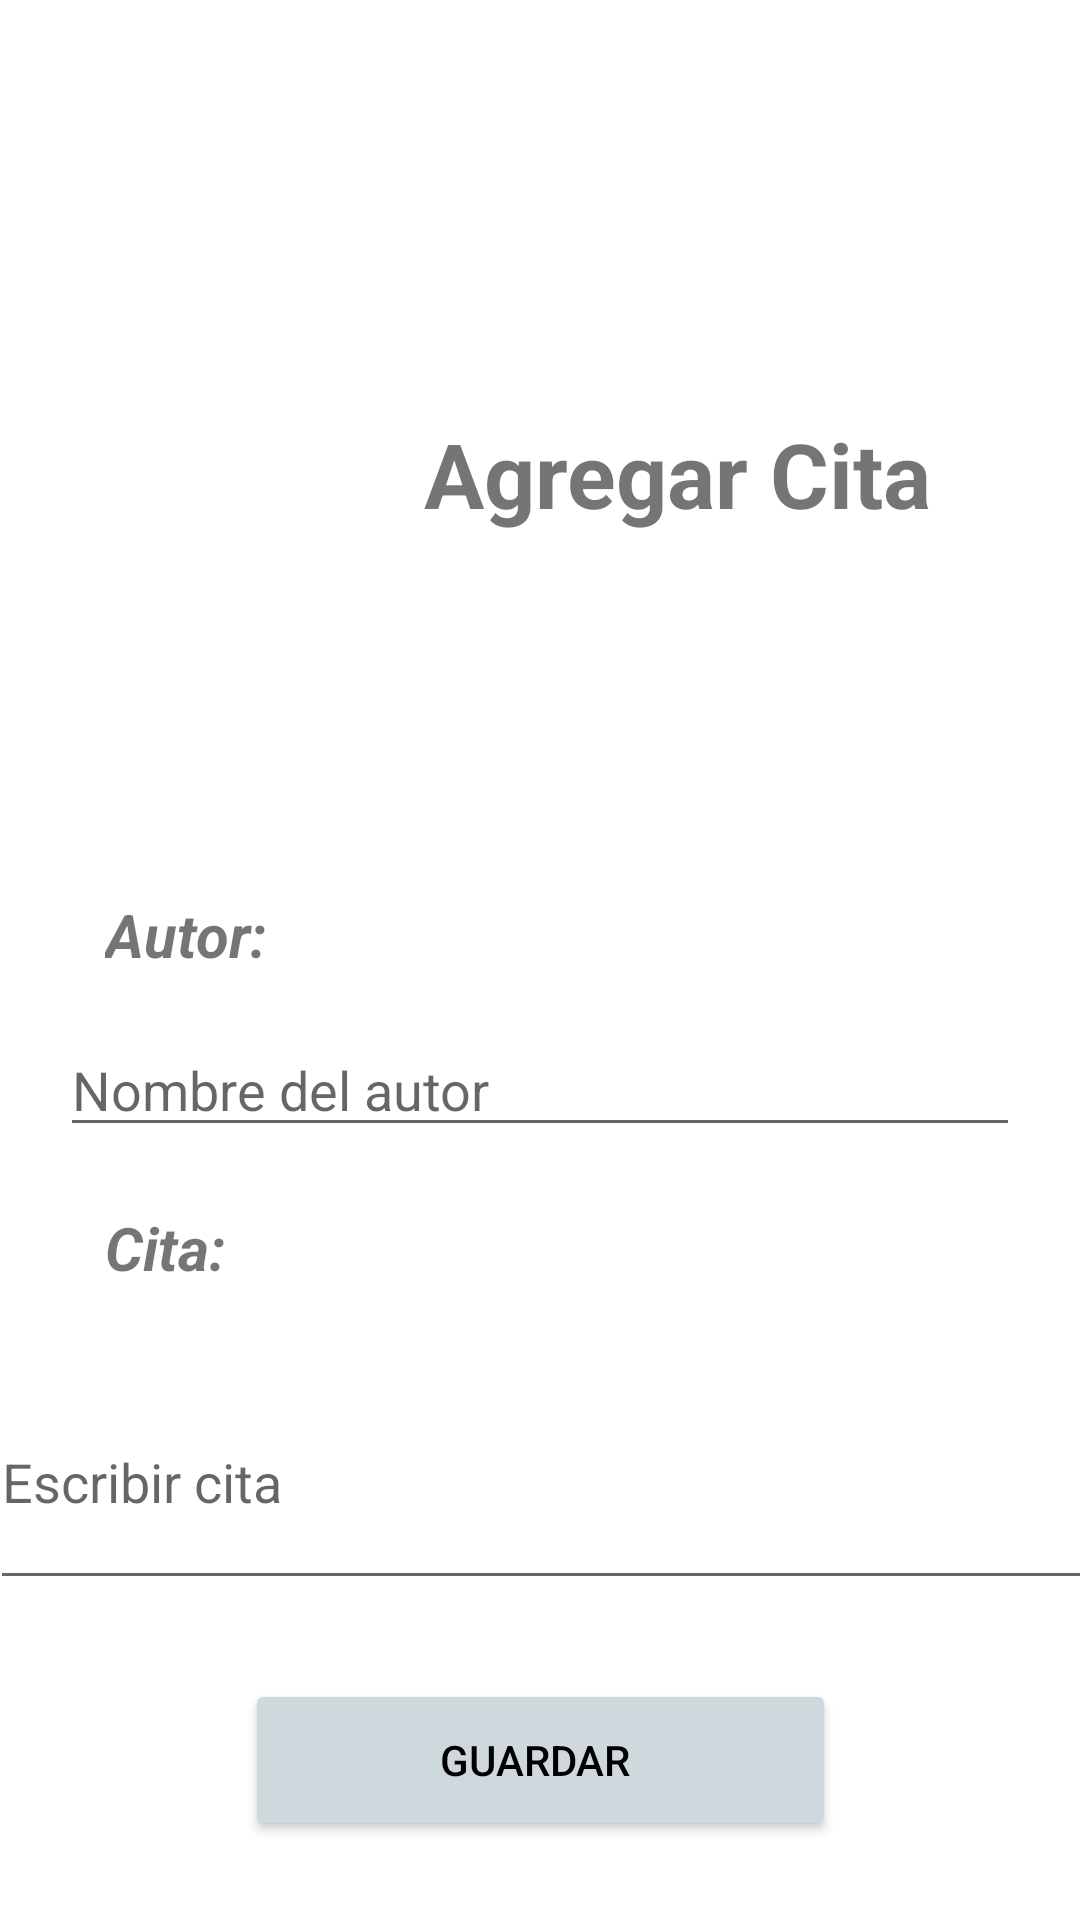

This screen was rendered from an Android layout file. Write that file and the resources it references.
<!-- AndroidManifest.xml: application theme Theme.Quotescelebrities -->
<!-- res/layout/activity_add_quote.xml -->
<?xml version="1.0" encoding="utf-8"?>
<androidx.constraintlayout.widget.ConstraintLayout xmlns:android="http://schemas.android.com/apk/res/android"
    xmlns:app="http://schemas.android.com/apk/res-auto"
    xmlns:tools="http://schemas.android.com/tools"
    android:layout_width="match_parent"
    android:layout_height="match_parent"
    tools:context=".presentation.view.AddQuoteActivity">

    <ImageView
        android:id="@+id/imgAddQuote"
        android:layout_width="115dp"
        android:layout_height="174dp"
        android:layout_marginTop="48dp"
        app:layout_constraintEnd_toEndOf="parent"
        app:layout_constraintHorizontal_bias="0.104"
        app:layout_constraintStart_toStartOf="parent"
        app:layout_constraintTop_toTopOf="parent"
        app:srcCompat="@drawable/add_quote" />

    <TextView
        android:id="@+id/txtAddQuote"
        android:layout_width="wrap_content"
        android:layout_height="wrap_content"
        android:layout_marginTop="128dp"
        android:text="Agregar Cita"
        android:textSize="30dp"
        android:textStyle="bold"
        app:layout_constraintBottom_toTopOf="@+id/textView"
        app:layout_constraintEnd_toEndOf="parent"
        app:layout_constraintHorizontal_bias="0.741"
        app:layout_constraintStart_toStartOf="parent"
        app:layout_constraintTop_toTopOf="parent"
        app:layout_constraintVertical_bias="0.074" />

    <EditText
        android:id="@+id/edtAddAuthor"
        android:layout_width="match_parent"
        android:layout_height="wrap_content"
        android:layout_marginStart="20dp"
        android:layout_marginTop="16dp"
        android:layout_marginEnd="20dp"
        android:drawablePadding="10dp"
        android:ems="10"
        android:hint="@string/author"
        android:inputType="textPersonName"
        app:layout_constraintEnd_toEndOf="parent"
        app:layout_constraintHorizontal_bias="0.0"
        app:layout_constraintStart_toStartOf="parent"
        app:layout_constraintTop_toBottomOf="@+id/textView" />

    <Button
        android:id="@+id/buttonAddQuote"
        android:layout_width="197dp"
        android:layout_height="54dp"
        android:backgroundTint="#CFD8DC"
        android:text="Guardar "
        android:textColor="@color/black"
        app:cornerRadius="10dp"
        app:layout_constraintBottom_toBottomOf="parent"
        app:layout_constraintEnd_toEndOf="parent"
        app:layout_constraintStart_toStartOf="parent"
        app:layout_constraintTop_toBottomOf="@+id/edtAddQuote" />

    <EditText
        android:id="@+id/edtAddQuote"
        android:layout_width="368dp"
        android:layout_height="82dp"
        android:layout_marginTop="49dp"
        android:drawablePadding="10dp"
        android:hint="Escribir cita"
        android:inputType="textMultiLine"
        app:layout_constraintEnd_toEndOf="parent"
        app:layout_constraintHorizontal_bias="0.465"
        app:layout_constraintStart_toStartOf="parent"
        app:layout_constraintTop_toTopOf="@+id/textView2" />

    <TextView
        android:id="@+id/textView"
        android:layout_width="wrap_content"
        android:layout_height="wrap_content"
        android:layout_marginTop="76dp"
        android:text="Autor:"
        android:textSize="20sp"
        android:textStyle="bold|italic"
        app:layout_constraintEnd_toEndOf="parent"
        app:layout_constraintHorizontal_bias="0.114"
        app:layout_constraintStart_toStartOf="parent"
        app:layout_constraintTop_toBottomOf="@+id/imgAddQuote" />

    <TextView
        android:id="@+id/textView2"
        android:layout_width="wrap_content"
        android:layout_height="wrap_content"
        android:layout_marginTop="20dp"
        android:text="Cita:"
        android:textSize="20sp"
        android:textStyle="bold|italic"
        app:layout_constraintEnd_toEndOf="parent"
        app:layout_constraintHorizontal_bias="0.11"
        app:layout_constraintStart_toStartOf="parent"
        app:layout_constraintTop_toBottomOf="@+id/edtAddAuthor" />

</androidx.constraintlayout.widget.ConstraintLayout>
<!-- resources referenced by this layout -->
<resources>
  <string name="author">Nombre del autor</string>
  <style name="Theme.Quotescelebrities" parent="Theme.MaterialComponents.DayNight.DarkActionBar">
          
          <item name="colorPrimary">@color/purple_500</item>
          <item name="colorPrimaryVariant">@color/purple_700</item>
          <item name="colorOnPrimary">@color/white</item>
          
          <item name="colorSecondary">@color/teal_200</item>
          <item name="colorSecondaryVariant">@color/teal_700</item>
          <item name="colorOnSecondary">@color/black</item>
          
          <item name="android:statusBarColor" tools:targetApi="l">?attr/colorPrimaryVariant</item>
          
      </style>
  <!-- not gathered from this repository: default colours our renderer supplied (Android Studio template values) -->
  <color name="purple_500">#FF6200EE</color>
  <color name="purple_700">#FF3700B3</color>
  <color name="teal_200">#FF03DAC5</color>
  <color name="teal_700">#FF018786</color>
  <color name="black">#FF000000</color>
  <color name="white">#FFFFFFFF</color>
</resources>
